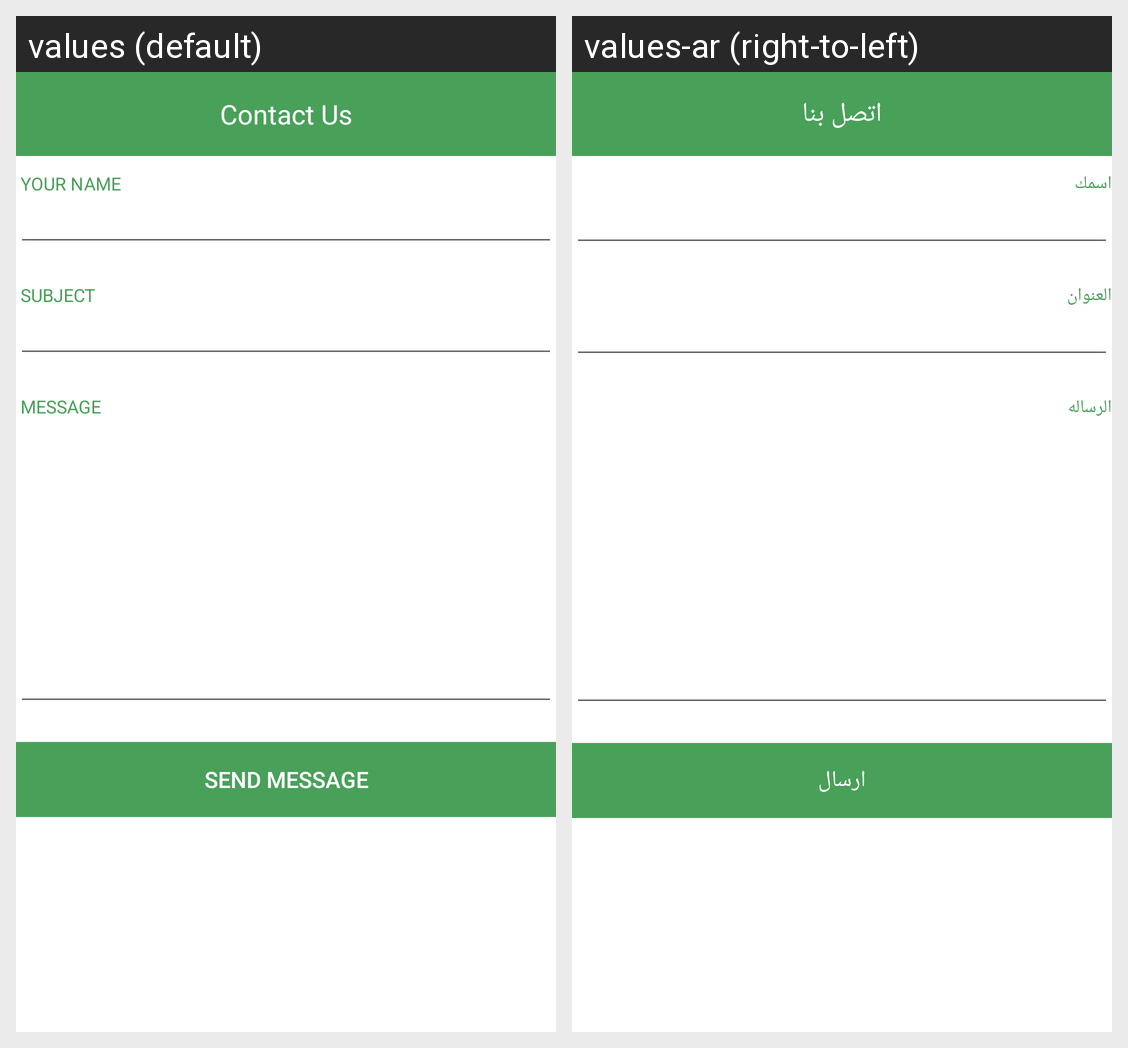

Translations of the strings shown on this Android screen, per locale in the grid:
Android screen res/layout/activity_contact.xml rendered under 2 locales, left to right: values (default), values-ar (right-to-left). Device: Nexus 5 (rendered at 1080×1920; each locale shown at half size, 540×960, under a caption strip naming it); theme AppTheme.
Strings drawn on this screen, with the default value and each locale's value (text and hints the layout hard-codes, and strings that could not be matched under every locale, appear in the picture but are not listed):

contact
  values: Contact Us
  values-ar: اتصل بنا

contact_form_name
  values: Your Name
  values-ar: اسمك

contact_form_subject
  values: Subject
  values-ar: العنوان

contact_form_message
  values: Message
  values-ar: الرساله

contact_form_button
  values: Send Message
  values-ar: ارسال
